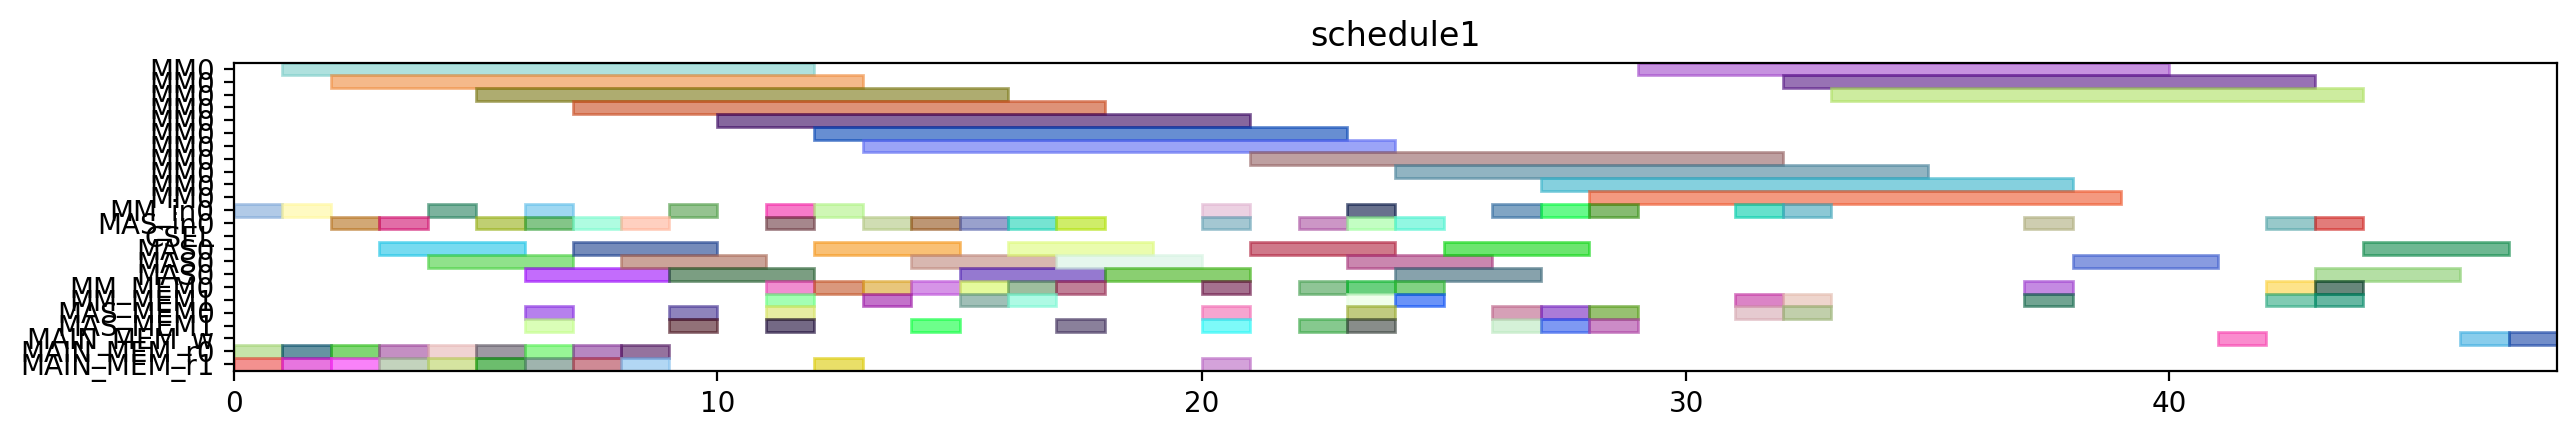

This chart was generated by the following Python code:
from pyschedule import Scenario, solvers, plotters, alt


def solve():
	horizon = 160
	S = Scenario("schedule1", horizon=horizon)

	# resource
	MM = S.Resources('MM', num=1, size=11)
	MM_in = S.Resources('MM_in', num=1)
	MAS_in = S.Resources('MAS_in', num=1)
	CSEL = S.Resource('CSEL')
	MAS = S.Resources('MAS', num=1, size=3, periods=range(1, horizon))
	MM_MEM = S.Resources('MM_MEM', num=2)
	MAS_MEM = S.Resources('MAS_MEM', num=2)
	MAIN_MEM_w = S.Resource('MAIN_MEM_w', size=1)
	MAIN_MEM_r = S.Resources('MAIN_MEM_r', num=2)

	# result of previous scheduling
	t0_in = S.Task('t0_in', length=1, delay_cost=1)
	S += t0_in >= 0
	t0_in += MM_in[0]

	t0_mem0 = S.Task('t0_mem0', length=1, delay_cost=1)
	S += t0_mem0 >= 0
	t0_mem0 += MAIN_MEM_r[0]

	t0_mem1 = S.Task('t0_mem1', length=1, delay_cost=1)
	S += t0_mem1 >= 0
	t0_mem1 += MAIN_MEM_r[1]

	t0 = S.Task('t0', length=11, delay_cost=1)
	S += t0 >= 1
	t0 += MM[0]

	t2_in = S.Task('t2_in', length=1, delay_cost=1)
	S += t2_in >= 1
	t2_in += MM_in[0]

	t2_mem0 = S.Task('t2_mem0', length=1, delay_cost=1)
	S += t2_mem0 >= 1
	t2_mem0 += MAIN_MEM_r[0]

	t2_mem1 = S.Task('t2_mem1', length=1, delay_cost=1)
	S += t2_mem1 >= 1
	t2_mem1 += MAIN_MEM_r[1]

	t13_in = S.Task('t13_in', length=1, delay_cost=1)
	S += t13_in >= 2
	t13_in += MAS_in[0]

	t13_mem0 = S.Task('t13_mem0', length=1, delay_cost=1)
	S += t13_mem0 >= 2
	t13_mem0 += MAIN_MEM_r[0]

	t13_mem1 = S.Task('t13_mem1', length=1, delay_cost=1)
	S += t13_mem1 >= 2
	t13_mem1 += MAIN_MEM_r[1]

	t2 = S.Task('t2', length=11, delay_cost=1)
	S += t2 >= 2
	t2 += MM[0]

	t13 = S.Task('t13', length=3, delay_cost=1)
	S += t13 >= 3
	t13 += MAS[0]

	t14_in = S.Task('t14_in', length=1, delay_cost=1)
	S += t14_in >= 3
	t14_in += MAS_in[0]

	t14_mem0 = S.Task('t14_mem0', length=1, delay_cost=1)
	S += t14_mem0 >= 3
	t14_mem0 += MAIN_MEM_r[0]

	t14_mem1 = S.Task('t14_mem1', length=1, delay_cost=1)
	S += t14_mem1 >= 3
	t14_mem1 += MAIN_MEM_r[1]

	t14 = S.Task('t14', length=3, delay_cost=1)
	S += t14 >= 4
	t14 += MAS[0]

	t1_in = S.Task('t1_in', length=1, delay_cost=1)
	S += t1_in >= 4
	t1_in += MM_in[0]

	t1_mem0 = S.Task('t1_mem0', length=1, delay_cost=1)
	S += t1_mem0 >= 4
	t1_mem0 += MAIN_MEM_r[0]

	t1_mem1 = S.Task('t1_mem1', length=1, delay_cost=1)
	S += t1_mem1 >= 4
	t1_mem1 += MAIN_MEM_r[1]

	t1 = S.Task('t1', length=11, delay_cost=1)
	S += t1 >= 5
	t1 += MM[0]

	t3_in = S.Task('t3_in', length=1, delay_cost=1)
	S += t3_in >= 5
	t3_in += MAS_in[0]

	t3_mem0 = S.Task('t3_mem0', length=1, delay_cost=1)
	S += t3_mem0 >= 5
	t3_mem0 += MAIN_MEM_r[0]

	t3_mem1 = S.Task('t3_mem1', length=1, delay_cost=1)
	S += t3_mem1 >= 5
	t3_mem1 += MAIN_MEM_r[1]

	t15_in = S.Task('t15_in', length=1, delay_cost=1)
	S += t15_in >= 6
	t15_in += MM_in[0]

	t15_mem0 = S.Task('t15_mem0', length=1, delay_cost=1)
	S += t15_mem0 >= 6
	t15_mem0 += MAS_MEM[0]

	t15_mem1 = S.Task('t15_mem1', length=1, delay_cost=1)
	S += t15_mem1 >= 6
	t15_mem1 += MAS_MEM[1]

	t3 = S.Task('t3', length=3, delay_cost=1)
	S += t3 >= 6
	t3 += MAS[0]

	t4_in = S.Task('t4_in', length=1, delay_cost=1)
	S += t4_in >= 6
	t4_in += MAS_in[0]

	t4_mem0 = S.Task('t4_mem0', length=1, delay_cost=1)
	S += t4_mem0 >= 6
	t4_mem0 += MAIN_MEM_r[0]

	t4_mem1 = S.Task('t4_mem1', length=1, delay_cost=1)
	S += t4_mem1 >= 6
	t4_mem1 += MAIN_MEM_r[1]

	t15 = S.Task('t15', length=11, delay_cost=1)
	S += t15 >= 7
	t15 += MM[0]

	t4 = S.Task('t4', length=3, delay_cost=1)
	S += t4 >= 7
	t4 += MAS[0]

	t8_in = S.Task('t8_in', length=1, delay_cost=1)
	S += t8_in >= 7
	t8_in += MAS_in[0]

	t8_mem0 = S.Task('t8_mem0', length=1, delay_cost=1)
	S += t8_mem0 >= 7
	t8_mem0 += MAIN_MEM_r[0]

	t8_mem1 = S.Task('t8_mem1', length=1, delay_cost=1)
	S += t8_mem1 >= 7
	t8_mem1 += MAIN_MEM_r[1]

	t8 = S.Task('t8', length=3, delay_cost=1)
	S += t8 >= 8
	t8 += MAS[0]

	t9_in = S.Task('t9_in', length=1, delay_cost=1)
	S += t9_in >= 8
	t9_in += MAS_in[0]

	t9_mem0 = S.Task('t9_mem0', length=1, delay_cost=1)
	S += t9_mem0 >= 8
	t9_mem0 += MAIN_MEM_r[0]

	t9_mem1 = S.Task('t9_mem1', length=1, delay_cost=1)
	S += t9_mem1 >= 8
	t9_mem1 += MAIN_MEM_r[1]

	t5_in = S.Task('t5_in', length=1, delay_cost=1)
	S += t5_in >= 9
	t5_in += MM_in[0]

	t5_mem0 = S.Task('t5_mem0', length=1, delay_cost=1)
	S += t5_mem0 >= 9
	t5_mem0 += MAS_MEM[0]

	t5_mem1 = S.Task('t5_mem1', length=1, delay_cost=1)
	S += t5_mem1 >= 9
	t5_mem1 += MAS_MEM[1]

	t9 = S.Task('t9', length=3, delay_cost=1)
	S += t9 >= 9
	t9 += MAS[0]

	t5 = S.Task('t5', length=11, delay_cost=1)
	S += t5 >= 10
	t5 += MM[0]

	t10_in = S.Task('t10_in', length=1, delay_cost=1)
	S += t10_in >= 11
	t10_in += MM_in[0]

	t10_mem0 = S.Task('t10_mem0', length=1, delay_cost=1)
	S += t10_mem0 >= 11
	t10_mem0 += MAS_MEM[0]

	t10_mem1 = S.Task('t10_mem1', length=1, delay_cost=1)
	S += t10_mem1 >= 11
	t10_mem1 += MAS_MEM[1]

	t18_in = S.Task('t18_in', length=1, delay_cost=1)
	S += t18_in >= 11
	t18_in += MAS_in[0]

	t18_mem0 = S.Task('t18_mem0', length=1, delay_cost=1)
	S += t18_mem0 >= 11
	t18_mem0 += MM_MEM[0]

	t18_mem1 = S.Task('t18_mem1', length=1, delay_cost=1)
	S += t18_mem1 >= 11
	t18_mem1 += MM_MEM[1]

	t10 = S.Task('t10', length=11, delay_cost=1)
	S += t10 >= 12
	t10 += MM[0]

	t18 = S.Task('t18', length=3, delay_cost=1)
	S += t18 >= 12
	t18 += MAS[0]

	t20_in = S.Task('t20_in', length=1, delay_cost=1)
	S += t20_in >= 12
	t20_in += MM_in[0]

	t20_mem0 = S.Task('t20_mem0', length=1, delay_cost=1)
	S += t20_mem0 >= 12
	t20_mem0 += MM_MEM[0]

	t20_mem1 = S.Task('t20_mem1', length=1, delay_cost=1)
	S += t20_mem1 >= 12
	t20_mem1 += MAIN_MEM_r[1]

	t16_in = S.Task('t16_in', length=1, delay_cost=1)
	S += t16_in >= 13
	t16_in += MAS_in[0]

	t16_mem0 = S.Task('t16_mem0', length=1, delay_cost=1)
	S += t16_mem0 >= 13
	t16_mem0 += MM_MEM[0]

	t16_mem1 = S.Task('t16_mem1', length=1, delay_cost=1)
	S += t16_mem1 >= 13
	t16_mem1 += MM_MEM[1]

	t20 = S.Task('t20', length=11, delay_cost=1)
	S += t20 >= 13
	t20 += MM[0]

	t16 = S.Task('t16', length=3, delay_cost=1)
	S += t16 >= 14
	t16 += MAS[0]

	t19_in = S.Task('t19_in', length=1, delay_cost=1)
	S += t19_in >= 14
	t19_in += MAS_in[0]

	t19_mem0 = S.Task('t19_mem0', length=1, delay_cost=1)
	S += t19_mem0 >= 14
	t19_mem0 += MM_MEM[0]

	t19_mem1 = S.Task('t19_mem1', length=1, delay_cost=1)
	S += t19_mem1 >= 14
	t19_mem1 += MAS_MEM[1]

	t19 = S.Task('t19', length=3, delay_cost=1)
	S += t19 >= 15
	t19 += MAS[0]

	t6_in = S.Task('t6_in', length=1, delay_cost=1)
	S += t6_in >= 15
	t6_in += MAS_in[0]

	t6_mem0 = S.Task('t6_mem0', length=1, delay_cost=1)
	S += t6_mem0 >= 15
	t6_mem0 += MM_MEM[0]

	t6_mem1 = S.Task('t6_mem1', length=1, delay_cost=1)
	S += t6_mem1 >= 15
	t6_mem1 += MM_MEM[1]

	t11_in = S.Task('t11_in', length=1, delay_cost=1)
	S += t11_in >= 16
	t11_in += MAS_in[0]

	t11_mem0 = S.Task('t11_mem0', length=1, delay_cost=1)
	S += t11_mem0 >= 16
	t11_mem0 += MM_MEM[0]

	t11_mem1 = S.Task('t11_mem1', length=1, delay_cost=1)
	S += t11_mem1 >= 16
	t11_mem1 += MM_MEM[1]

	t6 = S.Task('t6', length=3, delay_cost=1)
	S += t6 >= 16
	t6 += MAS[0]

	t11 = S.Task('t11', length=3, delay_cost=1)
	S += t11 >= 17
	t11 += MAS[0]

	t17_in = S.Task('t17_in', length=1, delay_cost=1)
	S += t17_in >= 17
	t17_in += MAS_in[0]

	t17_mem0 = S.Task('t17_mem0', length=1, delay_cost=1)
	S += t17_mem0 >= 17
	t17_mem0 += MM_MEM[0]

	t17_mem1 = S.Task('t17_mem1', length=1, delay_cost=1)
	S += t17_mem1 >= 17
	t17_mem1 += MAS_MEM[1]

	t17 = S.Task('t17', length=3, delay_cost=1)
	S += t17 >= 18
	t17 += MAS[0]

	t23_in = S.Task('t23_in', length=1, delay_cost=1)
	S += t23_in >= 20
	t23_in += MM_in[0]

	t23_mem0 = S.Task('t23_mem0', length=1, delay_cost=1)
	S += t23_mem0 >= 20
	t23_mem0 += MAS_MEM[0]

	t23_mem1 = S.Task('t23_mem1', length=1, delay_cost=1)
	S += t23_mem1 >= 20
	t23_mem1 += MAIN_MEM_r[1]

	t7_in = S.Task('t7_in', length=1, delay_cost=1)
	S += t7_in >= 20
	t7_in += MAS_in[0]

	t7_mem0 = S.Task('t7_mem0', length=1, delay_cost=1)
	S += t7_mem0 >= 20
	t7_mem0 += MM_MEM[0]

	t7_mem1 = S.Task('t7_mem1', length=1, delay_cost=1)
	S += t7_mem1 >= 20
	t7_mem1 += MAS_MEM[1]

	t23 = S.Task('t23', length=11, delay_cost=1)
	S += t23 >= 21
	t23 += MM[0]

	t7 = S.Task('t7', length=3, delay_cost=1)
	S += t7 >= 21
	t7 += MAS[0]

	t12_in = S.Task('t12_in', length=1, delay_cost=1)
	S += t12_in >= 22
	t12_in += MAS_in[0]

	t12_mem0 = S.Task('t12_mem0', length=1, delay_cost=1)
	S += t12_mem0 >= 22
	t12_mem0 += MM_MEM[0]

	t12_mem1 = S.Task('t12_mem1', length=1, delay_cost=1)
	S += t12_mem1 >= 22
	t12_mem1 += MAS_MEM[1]

	t12 = S.Task('t12', length=3, delay_cost=1)
	S += t12 >= 23
	t12 += MAS[0]

	t21_in = S.Task('t21_in', length=1, delay_cost=1)
	S += t21_in >= 23
	t21_in += MAS_in[0]

	t21_mem0 = S.Task('t21_mem0', length=1, delay_cost=1)
	S += t21_mem0 >= 23
	t21_mem0 += MM_MEM[0]

	t21_mem1 = S.Task('t21_mem1', length=1, delay_cost=1)
	S += t21_mem1 >= 23
	t21_mem1 += MM_MEM[1]

	t28_in = S.Task('t28_in', length=1, delay_cost=1)
	S += t28_in >= 23
	t28_in += MM_in[0]

	t28_mem0 = S.Task('t28_mem0', length=1, delay_cost=1)
	S += t28_mem0 >= 23
	t28_mem0 += MAS_MEM[0]

	t28_mem1 = S.Task('t28_mem1', length=1, delay_cost=1)
	S += t28_mem1 >= 23
	t28_mem1 += MAS_MEM[1]

	t21 = S.Task('t21', length=3, delay_cost=1)
	S += t21 >= 24
	t21 += MAS[0]

	t22_in = S.Task('t22_in', length=1, delay_cost=1)
	S += t22_in >= 24
	t22_in += MAS_in[0]

	t22_mem0 = S.Task('t22_mem0', length=1, delay_cost=1)
	S += t22_mem0 >= 24
	t22_mem0 += MM_MEM[0]

	t22_mem1 = S.Task('t22_mem1', length=1, delay_cost=1)
	S += t22_mem1 >= 24
	t22_mem1 += MM_MEM[1]

	t28 = S.Task('t28', length=11, delay_cost=1)
	S += t28 >= 24
	t28 += MM[0]

	t22 = S.Task('t22', length=3, delay_cost=1)
	S += t22 >= 25
	t22 += MAS[0]

	t29_in = S.Task('t29_in', length=1, delay_cost=1)
	S += t29_in >= 26
	t29_in += MM_in[0]

	t29_mem0 = S.Task('t29_mem0', length=1, delay_cost=1)
	S += t29_mem0 >= 26
	t29_mem0 += MAS_MEM[0]

	t29_mem1 = S.Task('t29_mem1', length=1, delay_cost=1)
	S += t29_mem1 >= 26
	t29_mem1 += MAS_MEM[1]

	t25_in = S.Task('t25_in', length=1, delay_cost=1)
	S += t25_in >= 27
	t25_in += MM_in[0]

	t25_mem0 = S.Task('t25_mem0', length=1, delay_cost=1)
	S += t25_mem0 >= 27
	t25_mem0 += MAS_MEM[0]

	t25_mem1 = S.Task('t25_mem1', length=1, delay_cost=1)
	S += t25_mem1 >= 27
	t25_mem1 += MAS_MEM[1]

	t29 = S.Task('t29', length=11, delay_cost=1)
	S += t29 >= 27
	t29 += MM[0]

	t25 = S.Task('t25', length=11, delay_cost=1)
	S += t25 >= 28
	t25 += MM[0]

	t27_in = S.Task('t27_in', length=1, delay_cost=1)
	S += t27_in >= 28
	t27_in += MM_in[0]

	t27_mem0 = S.Task('t27_mem0', length=1, delay_cost=1)
	S += t27_mem0 >= 28
	t27_mem0 += MAS_MEM[0]

	t27_mem1 = S.Task('t27_mem1', length=1, delay_cost=1)
	S += t27_mem1 >= 28
	t27_mem1 += MAS_MEM[1]

	t27 = S.Task('t27', length=11, delay_cost=1)
	S += t27 >= 29
	t27 += MM[0]


	# new tasks
	t24 = S.Task('t24', length=11, delay_cost=1)
	t24 += alt(MM)
	t24_in = S.Task('t24_in', length=1, delay_cost=1)
	t24_in += alt(MM_in)
	S += t24_in*MM_in[0]<=t24*MM[0]
	t24_mem0 = S.Task('t24_mem0', length=1, delay_cost=1)
	t24_mem0 += MAS_MEM[0]
	S += 25 < t24_mem0
	S += t24_mem0 <= t24

	t24_mem1 = S.Task('t24_mem1', length=1, delay_cost=1)
	t24_mem1 += MM_MEM[1]
	S += 31 < t24_mem1
	S += t24_mem1 <= t24

	t26 = S.Task('t26', length=11, delay_cost=1)
	t26 += alt(MM)
	t26_in = S.Task('t26_in', length=1, delay_cost=1)
	t26_in += alt(MM_in)
	S += t26_in*MM_in[0]<=t26*MM[0]
	t26_mem0 = S.Task('t26_mem0', length=1, delay_cost=1)
	t26_mem0 += MAS_MEM[0]
	S += 17 < t26_mem0
	S += t26_mem0 <= t26

	t26_mem1 = S.Task('t26_mem1', length=1, delay_cost=1)
	t26_mem1 += MM_MEM[1]
	S += 31 < t26_mem1
	S += t26_mem1 <= t26

	Z_Hash1_new = S.Task('Z_Hash1_new', length=3, delay_cost=1)
	Z_Hash1_new += alt(MAS)
	Z_Hash1_new_in = S.Task('Z_Hash1_new_in', length=1, delay_cost=1)
	Z_Hash1_new_in += alt(MAS_in)
	S += Z_Hash1_new_in*MAS_in[0]<=Z_Hash1_new*MAS[0]

	S += 0<Z_Hash1_new

	Z_Hash1_new_w = S.Task('Z_Hash1_new_w', length=1, delay_cost=1)
	Z_Hash1_new_w += alt(MAIN_MEM_w)
	S += Z_Hash1_new <= Z_Hash1_new_w

	Z_Hash1_new_mem0 = S.Task('Z_Hash1_new_mem0', length=1, delay_cost=1)
	Z_Hash1_new_mem0 += MM_MEM[0]
	S += 37 < Z_Hash1_new_mem0
	S += Z_Hash1_new_mem0 <= Z_Hash1_new

	Z_Hash1_new_mem1 = S.Task('Z_Hash1_new_mem1', length=1, delay_cost=1)
	Z_Hash1_new_mem1 += MM_MEM[1]
	S += 34 < Z_Hash1_new_mem1
	S += Z_Hash1_new_mem1 <= Z_Hash1_new

	X_Hash1_new = S.Task('X_Hash1_new', length=3, delay_cost=1)
	X_Hash1_new += alt(MAS)
	X_Hash1_new_in = S.Task('X_Hash1_new_in', length=1, delay_cost=1)
	X_Hash1_new_in += alt(MAS_in)
	S += X_Hash1_new_in*MAS_in[0]<=X_Hash1_new*MAS[0]

	S += 0<X_Hash1_new

	X_Hash1_new_w = S.Task('X_Hash1_new_w', length=1, delay_cost=1)
	X_Hash1_new_w += alt(MAIN_MEM_w)
	S += X_Hash1_new <= X_Hash1_new_w

	X_Hash1_new_mem0 = S.Task('X_Hash1_new_mem0', length=1, delay_cost=1)
	X_Hash1_new_mem0 += MM_MEM[0]
	S += 38 < X_Hash1_new_mem0
	S += X_Hash1_new_mem0 <= X_Hash1_new

	X_Hash1_new_mem1 = S.Task('X_Hash1_new_mem1', length=1, delay_cost=1)
	X_Hash1_new_mem1 += alt(MM_MEM)
	S += (t24*MM[0])-1 < X_Hash1_new_mem1*MM_MEM[1]
	S += X_Hash1_new_mem1 <= X_Hash1_new

	Y_Hash1_new = S.Task('Y_Hash1_new', length=3, delay_cost=1)
	Y_Hash1_new += alt(MAS)
	Y_Hash1_new_in = S.Task('Y_Hash1_new_in', length=1, delay_cost=1)
	Y_Hash1_new_in += alt(MAS_in)
	S += Y_Hash1_new_in*MAS_in[0]<=Y_Hash1_new*MAS[0]

	S += 0<Y_Hash1_new

	Y_Hash1_new_w = S.Task('Y_Hash1_new_w', length=1, delay_cost=1)
	Y_Hash1_new_w += alt(MAIN_MEM_w)
	S += Y_Hash1_new <= Y_Hash1_new_w

	Y_Hash1_new_mem0 = S.Task('Y_Hash1_new_mem0', length=1, delay_cost=1)
	Y_Hash1_new_mem0 += MM_MEM[0]
	S += 39 < Y_Hash1_new_mem0
	S += Y_Hash1_new_mem0 <= Y_Hash1_new

	Y_Hash1_new_mem1 = S.Task('Y_Hash1_new_mem1', length=1, delay_cost=1)
	Y_Hash1_new_mem1 += alt(MM_MEM)
	S += (t26*MM[0])-1 < Y_Hash1_new_mem1*MM_MEM[1]
	S += Y_Hash1_new_mem1 <= Y_Hash1_new

	solvers.mip.solve(S,msg=1,kind='CPLEX',ratio_gap=1.01)

	solution = [['hoge']*len(S.solution()[1]) for i in range(len(S.solution()))]
	for i in range(len(S.solution())):
		for j in range(len(S.solution()[i])):
			solution[i][j]=str(S.solution()[i][j])
	print(solution)

	cycles = int(solution[-1][3])

	pic_file_name = "/mnt/rose/usr1/fukuda/ABE/multiRAM_multiMAS_16mux/scheduling_result/stage11MM1_stage3MAS1/EP_ADD_A_0/schedule1.png"
	if(S.solution() != []):
		plotters.matplotlib.plot(S,img_filename=pic_file_name, show_task_labels=False, fig_size=(cycles*0.25+3, 2))

	return solution
